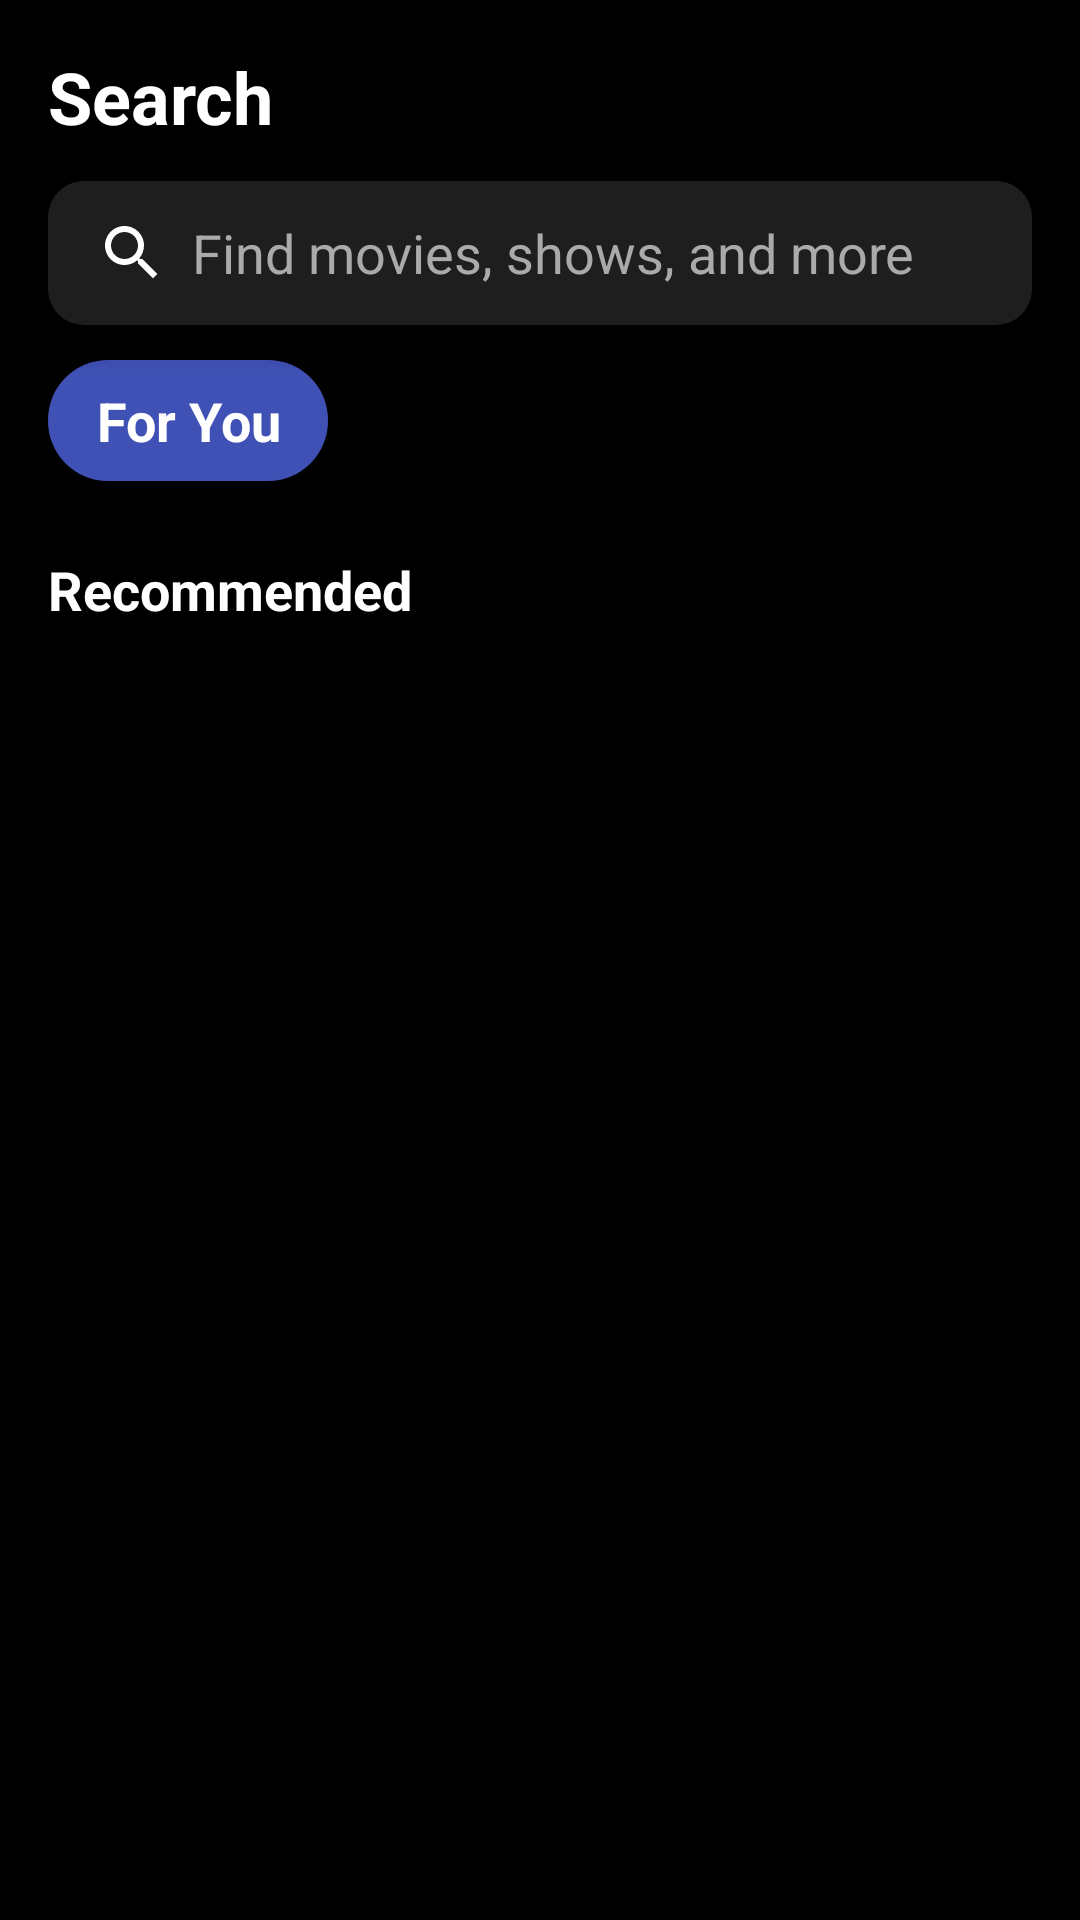

Here is an Android app screen rendered from its layout file. Give the layout XML and the strings, colors and styles it references.
<!-- AndroidManifest.xml: application theme Theme.MyMovieApp -->
<!-- res/layout/fragment_search.xml -->
<androidx.coordinatorlayout.widget.CoordinatorLayout
    xmlns:android="http://schemas.android.com/apk/res/android"
    xmlns:tools="http://schemas.android.com/tools"
    android:id="@+id/searchTabLayout"
    android:layout_width="match_parent"
    android:layout_height="match_parent"
    android:background="@color/black"
    android:paddingBottom="40dp"
    android:orientation="vertical"
    tools:context=".ui.SearchFragment">

    <LinearLayout
        android:id="@+id/stickyHeader"
        android:layout_width="match_parent"
        android:layout_height="wrap_content"
        android:orientation="vertical"
        android:background="#000000"
        android:paddingTop="16dp"
        android:paddingStart="16dp"
        android:paddingEnd="16dp"
        android:elevation="4dp">

        <TextView
            android:id="@+id/searchHeader"
            android:layout_width="wrap_content"
            android:layout_height="wrap_content"
            android:text="Search"
            android:textSize="24sp"
            android:textColor="#FFFFFF"
            android:textStyle="bold"
            android:layout_marginBottom="12dp" />

        <EditText
            android:id="@+id/searchEditText"
            android:layout_width="match_parent"
            android:layout_height="48dp"
            android:hint="Find movies, shows, and more"
            android:paddingHorizontal="16dp"
            android:background="@drawable/bg_search_bar"
            android:textColorHint="#AAAAAA"
            android:textColor="#FFFFFF"
            android:drawableStart="@drawable/ic_search_24"
            android:drawablePadding="8dp"
            android:inputType="text"
            android:layout_marginBottom="10dp" />
    </LinearLayout>

    <androidx.core.widget.NestedScrollView
        android:id="@+id/scrollView"
        android:layout_width="match_parent"
        android:layout_height="match_parent"
        android:layout_marginTop="120dp"
        android:background="@color/black"
        android:fillViewport="true">

        <LinearLayout
            android:layout_width="match_parent"
            android:layout_height="wrap_content"
            android:orientation="vertical"
            android:paddingBottom="30dp"
            android:paddingStart="16dp"
            android:paddingEnd="16dp">

            <TextView
                android:id="@+id/searchTitle"
                android:layout_width="wrap_content"
                android:layout_height="wrap_content"
                android:text="For You"
                android:background="@drawable/rounder_filter_bg"
                android:gravity="center"
                android:padding="8dp"
                android:paddingStart="16dp"
                android:paddingEnd="16dp"
                android:textSize="18sp"
                android:textColor="#FFFFFF"
                android:textStyle="bold"
                android:layout_marginBottom="8dp" />

            <androidx.recyclerview.widget.RecyclerView
                android:id="@+id/searchRecyclerView"
                android:layout_width="match_parent"
                android:layout_height="wrap_content"
                android:nestedScrollingEnabled="false"
                android:layout_gravity="center_horizontal"
                android:background="@color/black"
                android:clipToPadding="false"
                android:scrollbars="vertical"
                tools:listitem="@layout/item_search_movie" />

            <TextView
                android:id="@+id/recommendedTitle"
                android:layout_width="wrap_content"
                android:layout_height="wrap_content"
                android:text="Recommended"
                android:textSize="18sp"
                android:textColor="#FFFFFF"
                android:textStyle="bold"
                android:layout_marginTop="16dp"
                android:layout_marginBottom="8dp" />

            <androidx.recyclerview.widget.RecyclerView
                android:id="@+id/recommendedRecyclerView"
                android:layout_width="match_parent"
                android:layout_height="wrap_content"
                android:nestedScrollingEnabled="false"
                android:clipToPadding="false"
                android:scrollbars="vertical"
                tools:listitem="@layout/item_trending_movie" />

        </LinearLayout>
    </androidx.core.widget.NestedScrollView>
</androidx.coordinatorlayout.widget.CoordinatorLayout>
<!-- res/layout/item_search_movie.xml (included above) -->
<?xml version="1.0" encoding="utf-8"?>
<androidx.cardview.widget.CardView
    xmlns:android="http://schemas.android.com/apk/res/android"
    xmlns:app="http://schemas.android.com/apk/res-auto"
    android:layout_width="match_parent"
    android:layout_height="wrap_content"
    app:cardCornerRadius="12dp"
    app:cardElevation="4dp"
    app:cardUseCompatPadding="true">

    <LinearLayout
        android:layout_width="match_parent"
        android:layout_height="wrap_content"
        android:orientation="vertical">

        <ImageView
            android:id="@+id/imageViewPoster"
            android:layout_width="match_parent"
            android:layout_height="170dp"
            android:scaleType="centerCrop"
            android:adjustViewBounds="true"
            android:background="@drawable/bg_rounded_movie" />

        <TextView
            android:id="@+id/textViewTitle"
            android:layout_width="match_parent"
            android:layout_height="wrap_content"
            android:padding="8dp"
            android:text="Movie Title"
            android:background="@color/white"
            android:textColor="@android:color/black"
            android:textSize="14sp"
            android:ellipsize="end"
            android:maxLines="1"
            android:gravity="center" />
    </LinearLayout>
</androidx.cardview.widget.CardView>
<!-- res/layout/item_trending_movie.xml (included above) -->
<?xml version="1.0" encoding="utf-8"?>
<androidx.constraintlayout.widget.ConstraintLayout
    xmlns:android="http://schemas.android.com/apk/res/android"
    xmlns:app="http://schemas.android.com/apk/res-auto"
    android:layout_width="wrap_content"
    android:layout_height="wrap_content"
    android:background="#000000">

    <LinearLayout
        android:layout_width="match_parent"
        android:layout_height="wrap_content"
        android:orientation="vertical"
        android:padding="5dp"
        android:gravity="center"
        app:layout_constraintEnd_toEndOf="parent"
        app:layout_constraintStart_toStartOf="parent"
        app:layout_constraintTop_toTopOf="parent">

        <ImageView
            android:id="@+id/trendingPoster"
            android:layout_width="120dp"
            android:layout_height="150dp"
            android:contentDescription="trending Image"
            android:scaleType="centerCrop" />

        <TextView
            android:id="@+id/trendingTitle"
            android:layout_width="match_parent"
            android:layout_height="wrap_content"
            android:layout_gravity="start"
            android:gravity="start|center_vertical"
            android:ellipsize="end"
            android:text="Trending Title"
            android:textColor="#FFFFFF"
            android:textStyle="bold" />
    </LinearLayout>

</androidx.constraintlayout.widget.ConstraintLayout>
<!-- resources referenced by this layout -->
<resources>
  <color name="black">#FF000000</color>
  <color name="white">#FFFFFF</color>
  <!-- drawable bg_rounded_movie (drawable) -->
  <shape xmlns:android="http://schemas.android.com/apk/res/android"
      android:shape="rectangle">
      <corners android:radius="12dp" />
      <solid android:color="@color/black" /> 
  </shape>
  <!-- drawable bg_search_bar (drawable) -->
  <shape xmlns:android="http://schemas.android.com/apk/res/android"
      android:shape="rectangle">
      <solid android:color="#1E1E1E"/>
      <corners android:radius="12dp" />
  </shape>
  <!-- drawable ic_search_24 (drawable) -->
  <?xml version="1.0" encoding="utf-8"?>
  <vector xmlns:android="http://schemas.android.com/apk/res/android"
      android:width="24dp"
      android:height="24dp"
      android:viewportWidth="24"
      android:viewportHeight="24">
  
      <path
          android:fillColor="#FFFFFF"
          android:pathData="M15.5,14h-0.79l-0.28,-0.27
              C15.41,12.59 16,11.11 16,9.5
              C16,5.91 13.09,3 9.5,3
              C5.91,3 3,5.91 3,9.5
              C3,13.09 5.91,16 9.5,16
              C11.11,16 12.59,15.41 13.73,14.43
              l0.27,0.28v0.79l5,4.99
              L20.49,19l-4.99,-5zm-6,0
              C7.01,14 5,11.99 5,9.5
              C5,7.01 7.01,5 9.5,5
              C11.99,5 14,7.01 14,9.5
              C14,11.99 11.99,14 9.5,14z" />
  </vector>
  <!-- drawable rounder_filter_bg (drawable) -->
  <?xml version="1.0" encoding="utf-8"?>
  <shape xmlns:android="http://schemas.android.com/apk/res/android"
      android:shape="rectangle">
  
      <solid android:color="#3F51B5" /> 
  
      <corners android:radius="20dp" />
  
      <padding
          android:left="8dp"
          android:top="4dp"
          android:right="8dp"
          android:bottom="4dp" />
  </shape>
  <style name="Theme.MyMovieApp" parent="Theme.MaterialComponents.DayNight.DarkActionBar">
          
          <item name="colorPrimary">@color/red</item>
          <item name="colorPrimaryVariant">@color/red</item>
          <item name="colorOnPrimary">@color/red</item>
          
          <item name="colorSecondary">@color/teal_200</item>
          <item name="colorSecondaryVariant">@color/teal_700</item>
          <item name="colorOnSecondary">@color/black</item>
          <item name="android:logo">@drawable/app_logo</item>
          
          <item name="android:statusBarColor">?attr/colorPrimaryVariant</item>
          
      </style>
  <color name="red">#F44336</color>
  <color name="teal_200">#FF03DAC5</color>
  <color name="teal_700">#FF018786</color>
  <!-- drawable app_logo: png bitmap (drawable, 189905 bytes) -->
</resources>
